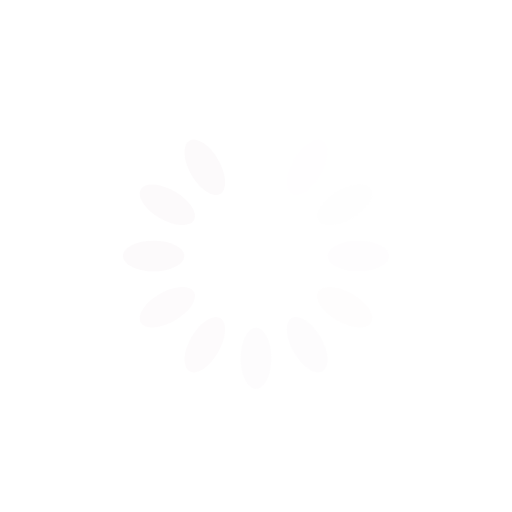
t = 0.00 s
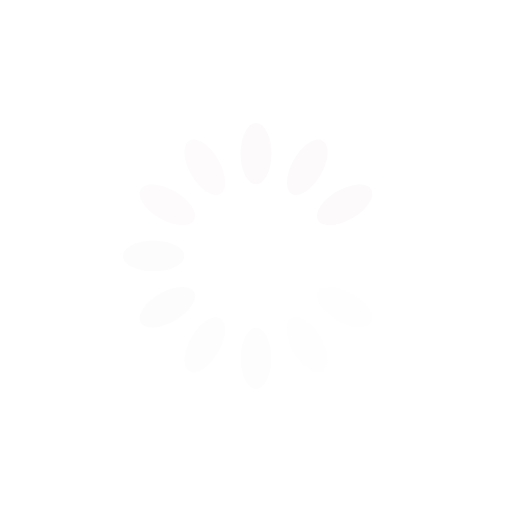
t = 0.25 s
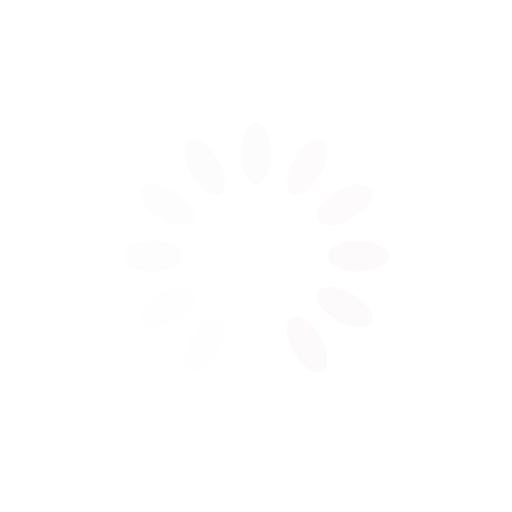
t = 0.50 s
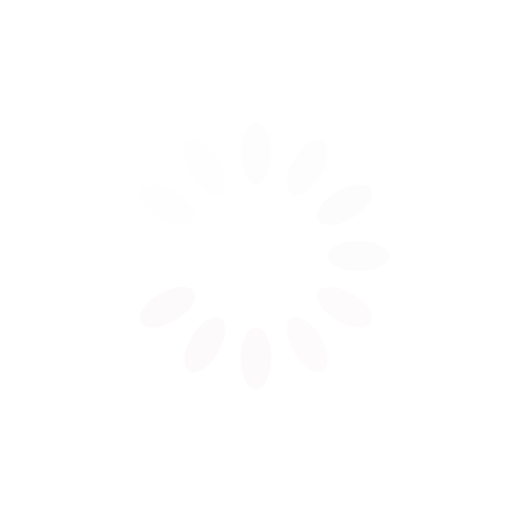
t = 0.75 s

The animated SVG that drew these frames (rendered in a browser with its animation timeline set to each time). Animation: 12 SMIL elements (animate=12); one cycle of 1.00 s, repeats indefinitely.

<svg xmlns="http://www.w3.org/2000/svg" viewBox="0 0 100 100" preserveAspectRatio="xMidYMid" width="200" height="200"
     style="shape-rendering: auto; display: block;"
     xmlns:xlink="http://www.w3.org/1999/xlink">
    <g>
        <g transform="rotate(0 50 50)">
            <rect fill="#fcfafb" height="12" width="6" ry="6" rx="3" y="24" x="47">
                <animate repeatCount="indefinite" begin="-0.9166666666666666s" dur="1s" keyTimes="0;1" values="1;0"
                         attributeName="opacity"></animate>
            </rect>
        </g>
        <g transform="rotate(30 50 50)">
            <rect fill="#fcfafb" height="12" width="6" ry="6" rx="3" y="24" x="47">
                <animate repeatCount="indefinite" begin="-0.8333333333333334s" dur="1s" keyTimes="0;1" values="1;0"
                         attributeName="opacity"></animate>
            </rect>
        </g>
        <g transform="rotate(60 50 50)">
            <rect fill="#fcfafb" height="12" width="6" ry="6" rx="3" y="24" x="47">
                <animate repeatCount="indefinite" begin="-0.75s" dur="1s" keyTimes="0;1" values="1;0"
                         attributeName="opacity"></animate>
            </rect>
        </g>
        <g transform="rotate(90 50 50)">
            <rect fill="#fcfafb" height="12" width="6" ry="6" rx="3" y="24" x="47">
                <animate repeatCount="indefinite" begin="-0.6666666666666666s" dur="1s" keyTimes="0;1" values="1;0"
                         attributeName="opacity"></animate>
            </rect>
        </g>
        <g transform="rotate(120 50 50)">
            <rect fill="#fcfafb" height="12" width="6" ry="6" rx="3" y="24" x="47">
                <animate repeatCount="indefinite" begin="-0.5833333333333334s" dur="1s" keyTimes="0;1" values="1;0"
                         attributeName="opacity"></animate>
            </rect>
        </g>
        <g transform="rotate(150 50 50)">
            <rect fill="#fcfafb" height="12" width="6" ry="6" rx="3" y="24" x="47">
                <animate repeatCount="indefinite" begin="-0.5s" dur="1s" keyTimes="0;1" values="1;0"
                         attributeName="opacity"></animate>
            </rect>
        </g>
        <g transform="rotate(180 50 50)">
            <rect fill="#fcfafb" height="12" width="6" ry="6" rx="3" y="24" x="47">
                <animate repeatCount="indefinite" begin="-0.4166666666666667s" dur="1s" keyTimes="0;1" values="1;0"
                         attributeName="opacity"></animate>
            </rect>
        </g>
        <g transform="rotate(210 50 50)">
            <rect fill="#fcfafb" height="12" width="6" ry="6" rx="3" y="24" x="47">
                <animate repeatCount="indefinite" begin="-0.3333333333333333s" dur="1s" keyTimes="0;1" values="1;0"
                         attributeName="opacity"></animate>
            </rect>
        </g>
        <g transform="rotate(240 50 50)">
            <rect fill="#fcfafb" height="12" width="6" ry="6" rx="3" y="24" x="47">
                <animate repeatCount="indefinite" begin="-0.25s" dur="1s" keyTimes="0;1" values="1;0"
                         attributeName="opacity"></animate>
            </rect>
        </g>
        <g transform="rotate(270 50 50)">
            <rect fill="#fcfafb" height="12" width="6" ry="6" rx="3" y="24" x="47">
                <animate repeatCount="indefinite" begin="-0.16666666666666666s" dur="1s" keyTimes="0;1" values="1;0"
                         attributeName="opacity"></animate>
            </rect>
        </g>
        <g transform="rotate(300 50 50)">
            <rect fill="#fcfafb" height="12" width="6" ry="6" rx="3" y="24" x="47">
                <animate repeatCount="indefinite" begin="-0.08333333333333333s" dur="1s" keyTimes="0;1" values="1;0"
                         attributeName="opacity"></animate>
            </rect>
        </g>
        <g transform="rotate(330 50 50)">
            <rect fill="#fcfafb" height="12" width="6" ry="6" rx="3" y="24" x="47">
                <animate repeatCount="indefinite" begin="0s" dur="1s" keyTimes="0;1" values="1;0"
                         attributeName="opacity"></animate>
            </rect>
        </g>
        <g></g>
    </g>
</svg>
